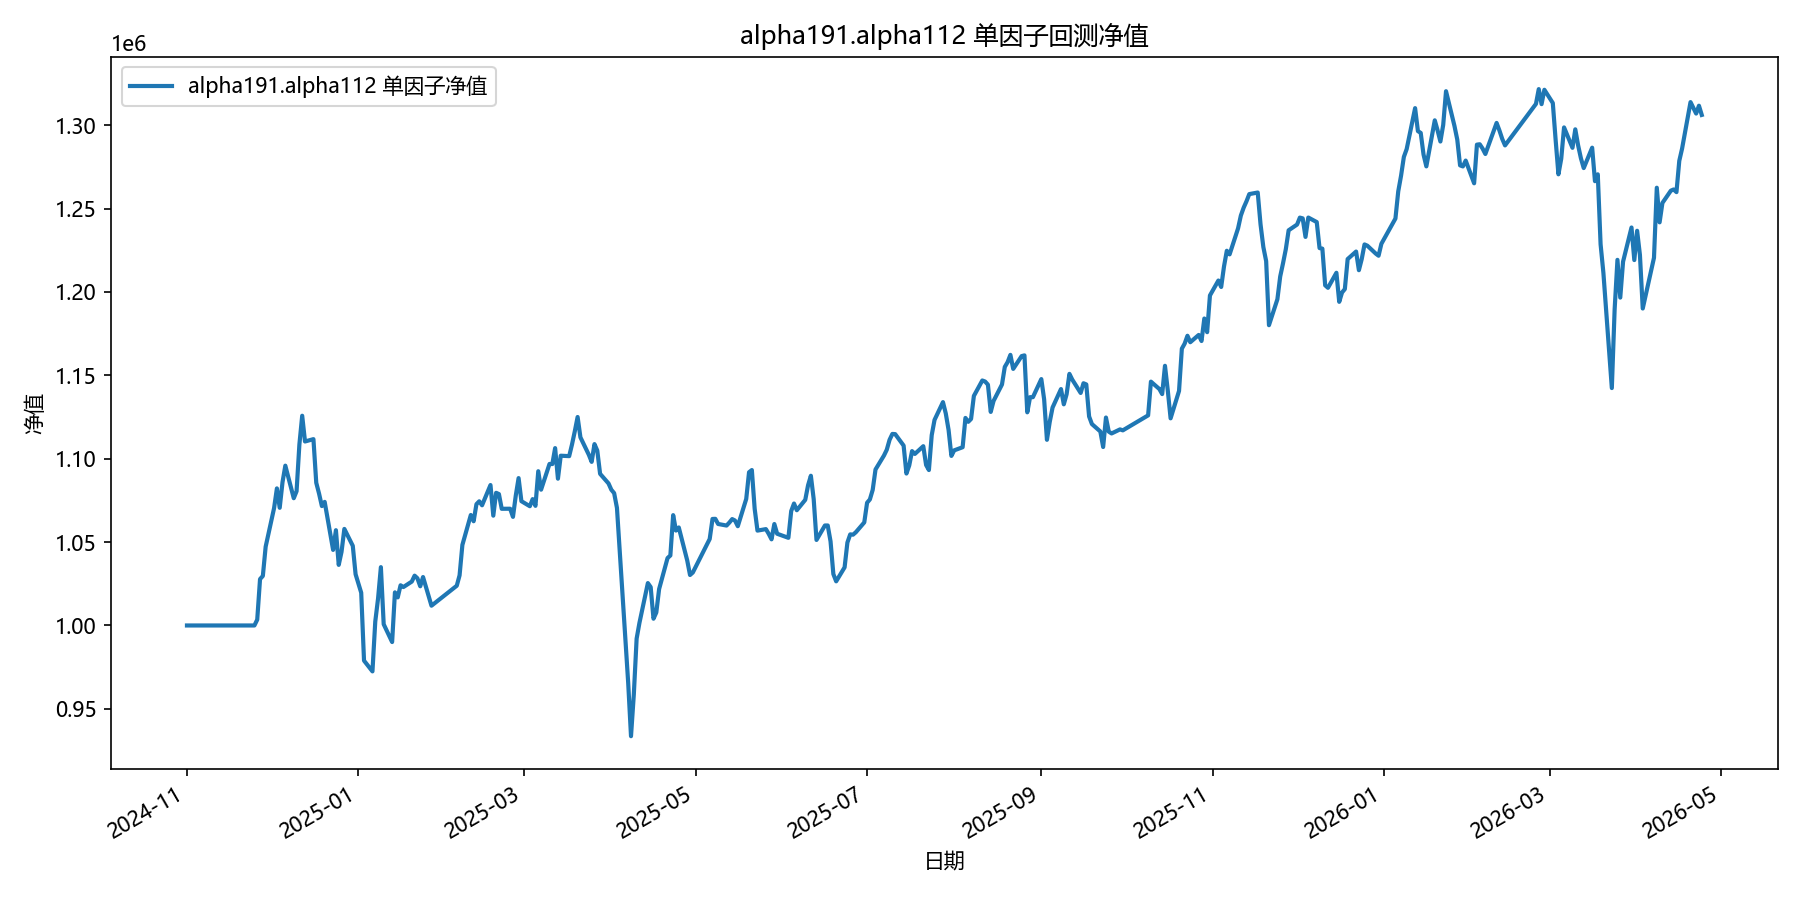

The file beside this chart, header and first rows:
date, equity
2024-11-01, 1000000
2024-11-04, 1000000
2024-11-05, 1000000
2024-11-06, 1000000
2024-11-07, 1000000
2024-11-08, 1000000
2024-11-11, 1000000
2024-11-12, 1000000
2024-11-13, 1000000
2024-11-14, 1000000
2024-11-15, 1000000
2024-11-18, 1000000
2024-11-19, 1000000
2024-11-20, 1000000
2024-11-21, 1000000
2024-11-22, 1000000
2024-11-25, 1000000
2024-11-26, 1003494
2024-11-27, 1027808
2024-11-28, 1029696
2024-11-29, 1047263
2024-12-02, 1070425
2024-12-03, 1082197
2024-12-04, 1070573
2024-12-05, 1085960
2024-12-06, 1095829
2024-12-09, 1076309
2024-12-10, 1080518
2024-12-11, 1108509
2024-12-12, 1125770
2024-12-13, 1110332
2024-12-16, 1111744
2024-12-17, 1085602
2024-12-18, 1079082
2024-12-19, 1071604
2024-12-20, 1074119
2024-12-23, 1045326
2024-12-24, 1057129
2024-12-25, 1036338
2024-12-26, 1044177
2024-12-27, 1057908
2024-12-30, 1047761
2024-12-31, 1030695
2025-01-02, 1019615
2025-01-03, 978924
2025-01-06, 972465
2025-01-07, 1002346
2025-01-08, 1016236
2025-01-09, 1034976
2025-01-10, 1000741
2025-01-13, 990058
2025-01-14, 1019865
2025-01-15, 1016840
2025-01-16, 1024100
2025-01-17, 1023037
2025-01-20, 1026325
2025-01-21, 1029881
2025-01-22, 1028297
2025-01-23, 1023504
2025-01-24, 1029054
... 299 more rows
